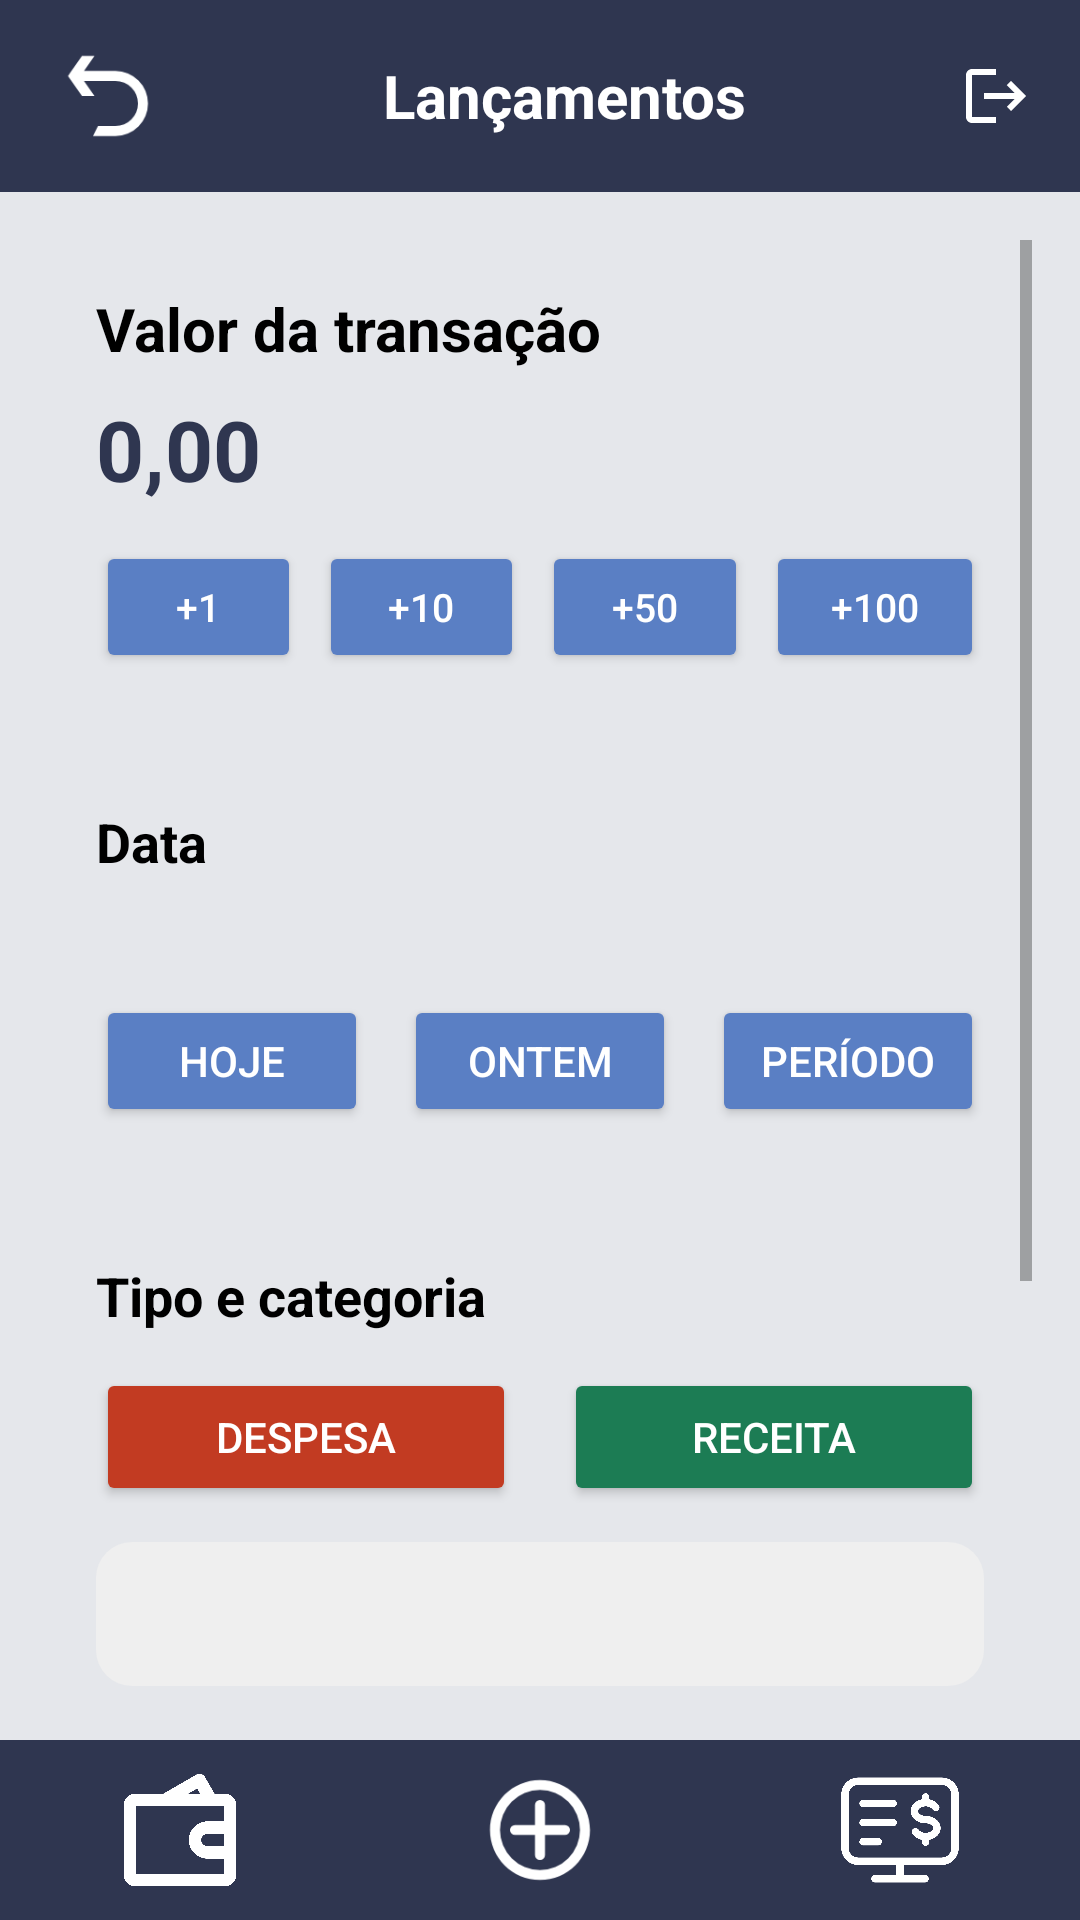

Android layout source for this screen:
<!-- AndroidManifest.xml: application theme Theme.FinControl -->
<!-- res/layout/activity_lancamentos.xml -->
<?xml version="1.0" encoding="utf-8"?>
<androidx.constraintlayout.widget.ConstraintLayout xmlns:android="http://schemas.android.com/apk/res/android"
    xmlns:app="http://schemas.android.com/apk/res-auto"
    android:layout_width="match_parent"
    android:layout_height="match_parent"
    android:background="#E5E7EB">

    <LinearLayout
        android:id="@+id/header"
        android:layout_width="0dp"
        android:layout_height="64dp"
        android:background="#2F3650"
        android:gravity="center_vertical"
        android:orientation="horizontal"
        android:paddingStart="16dp"
        android:paddingEnd="16dp"
        app:layout_constraintTop_toTopOf="parent"
        app:layout_constraintStart_toStartOf="parent"
        app:layout_constraintEnd_toEndOf="parent">

        <ImageView android:id="@+id/btnVoltar" android:layout_width="40dp" android:layout_height="40dp" android:src="@drawable/voltar_icon" />
        <TextView android:layout_width="0dp" android:layout_height="wrap_content" android:layout_weight="1" android:gravity="center" android:text="Lançamentos" android:textColor="#FFFFFF" android:textSize="20sp" android:textStyle="bold" />
        <ImageView android:id="@+id/btnLogout" android:layout_width="24dp" android:layout_height="24dp" android:src="@drawable/logout" />
    </LinearLayout>

    <ScrollView
        android:layout_width="0dp"
        android:layout_height="0dp"
        android:padding="16dp"
        app:layout_constraintTop_toBottomOf="@id/header"
        app:layout_constraintBottom_toTopOf="@id/menu"
        app:layout_constraintStart_toStartOf="parent"
        app:layout_constraintEnd_toEndOf="parent">

        <LinearLayout
            android:layout_width="match_parent"
            android:layout_height="wrap_content"
            android:orientation="vertical">

            <LinearLayout android:layout_width="match_parent" android:layout_height="wrap_content" android:layout_marginBottom="12dp" android:background="@drawable/bg_card_lancamento" android:orientation="vertical" android:padding="16dp">
                <TextView android:layout_width="wrap_content" android:layout_height="wrap_content" android:text="Valor da transação" android:textColor="#000000" android:textSize="20sp" android:textStyle="bold" />
                <EditText android:id="@+id/tvValor" android:layout_width="wrap_content" android:layout_height="wrap_content" android:layout_marginTop="8dp" android:text="0,00" android:textColor="#2F3650" android:textSize="28sp" android:textStyle="bold" android:background="@null" android:inputType="numberDecimal" android:minWidth="80dp" />
                <LinearLayout android:layout_width="match_parent" android:layout_height="wrap_content" android:layout_marginTop="12dp" android:orientation="horizontal">
                    <Button android:id="@+id/btnMais1" android:layout_width="0dp" android:layout_height="44dp" android:layout_weight="1" android:layout_marginEnd="3dp" android:text="+1" android:textSize="13sp" android:insetTop="0dp" android:insetBottom="0dp" android:backgroundTint="#5A7FC4" android:textColor="#FFFFFF" />
                    <Button android:id="@+id/btnMais10" android:layout_width="0dp" android:layout_height="44dp" android:layout_weight="1" android:layout_marginStart="3dp" android:layout_marginEnd="3dp" android:text="+10" android:textSize="13sp" android:insetTop="0dp" android:insetBottom="0dp" android:backgroundTint="#5A7FC4" android:textColor="#FFFFFF" />
                    <Button android:id="@+id/btnMais50" android:layout_width="0dp" android:layout_height="44dp" android:layout_weight="1" android:layout_marginStart="3dp" android:layout_marginEnd="3dp" android:text="+50" android:textSize="13sp" android:insetTop="0dp" android:insetBottom="0dp" android:backgroundTint="#5A7FC4" android:textColor="#FFFFFF" />
                    <Button android:id="@+id/btnMais100" android:layout_width="4dp" android:layout_height="44dp" android:layout_weight="1" android:layout_marginStart="3dp" android:text="+100" android:textSize="13sp" android:insetTop="0dp" android:insetBottom="0dp" android:backgroundTint="#5A7FC4" android:textColor="#FFFFFF" />
                </LinearLayout>
            </LinearLayout>

            <LinearLayout android:layout_width="match_parent" android:layout_height="wrap_content" android:layout_marginBottom="12dp" android:background="@drawable/bg_card_lancamento" android:orientation="vertical" android:padding="16dp">
                <TextView android:layout_width="wrap_content" android:layout_height="wrap_content" android:text="Data" android:textColor="#000000" android:textSize="18sp" android:textStyle="bold" />
                <TextView android:id="@+id/tvDataSelecionada" android:layout_width="wrap_content" android:layout_height="wrap_content" android:layout_marginTop="8dp" android:textColor="#4A4A4A" />
                <LinearLayout android:layout_width="match_parent" android:layout_height="wrap_content" android:layout_marginTop="12dp" android:orientation="horizontal">
                    <Button android:id="@+id/btnHoje" android:layout_width="0dp" android:layout_height="44dp" android:layout_weight="1" android:layout_marginEnd="6dp" android:text="Hoje" android:backgroundTint="#5A7FC4" android:textColor="#FFFFFF" />
                    <Button android:id="@+id/btnOntem" android:layout_width="0dp" android:layout_height="44dp" android:layout_weight="1" android:layout_marginHorizontal="6dp" android:text="Ontem" android:backgroundTint="#5A7FC4" android:textColor="#FFFFFF" />
                    <Button android:id="@+id/btnPeriodo" android:layout_width="0dp" android:layout_height="44dp" android:layout_weight="1" android:layout_marginStart="6dp" android:text="Período" android:backgroundTint="#5A7FC4" android:textColor="#FFFFFF" />
                </LinearLayout>
            </LinearLayout>

            <LinearLayout android:layout_width="match_parent" android:layout_height="wrap_content" android:layout_marginBottom="12dp" android:background="@drawable/bg_card_lancamento" android:orientation="vertical" android:padding="16dp">
                <TextView android:layout_width="wrap_content" android:layout_height="wrap_content" android:text="Tipo e categoria" android:textColor="#000000" android:textSize="18sp" android:textStyle="bold" />
                <LinearLayout android:layout_width="match_parent" android:layout_height="wrap_content" android:layout_marginTop="12dp" android:orientation="horizontal">
                    <Button android:id="@+id/btnDespesa" android:layout_width="0dp" android:layout_height="46dp" android:layout_weight="1" android:layout_marginEnd="8dp" android:text="Despesa" android:backgroundTint="#C23B22" android:textColor="#FFFFFF" />
                    <Button android:id="@+id/btnReceita" android:layout_width="0dp" android:layout_height="46dp" android:layout_weight="1" android:layout_marginStart="8dp" android:text="Receita" android:backgroundTint="#1C7C54" android:textColor="#FFFFFF" />
                </LinearLayout>
                <Spinner android:id="@+id/spinnerCategoria" android:layout_width="match_parent" android:layout_height="48dp" android:layout_marginTop="12dp" android:background="@drawable/bg_input" android:textColor="#252525"/>
                <EditText android:id="@+id/etDescricao" android:layout_width="match_parent" android:layout_height="50dp" android:layout_marginTop="12dp" android:background="@drawable/bg_input" android:hint="Descrição (opcional)" android:textColorHint="@color/hint_color" android:textColor="#252525" android:padding="14dp" />
                <CheckBox android:id="@+id/checkRecorrente" android:layout_width="match_parent" android:layout_height="wrap_content" android:layout_marginTop="12dp" android:text="Repetir mensalmente na mesma data" android:textColor="#4A4A4A" />
            </LinearLayout>

            <Button android:id="@+id/btnAdicionar" android:layout_width="220dp" android:layout_height="56dp" android:layout_gravity="center" android:layout_marginTop="12dp" android:layout_marginBottom="20dp" android:backgroundTint="#2F3650" android:text="ADICIONAR" android:textColor="#FFFFFF" android:textStyle="bold" />
        </LinearLayout>
    </ScrollView>

    <LinearLayout
        android:id="@+id/menu"
        android:layout_width="0dp"
        android:layout_height="60dp"
        android:background="#2F3650"
        android:gravity="center"
        android:orientation="horizontal"
        app:layout_constraintBottom_toBottomOf="parent"
        app:layout_constraintStart_toStartOf="parent"
        app:layout_constraintEnd_toEndOf="parent">
        <ImageView android:id="@+id/btnCarteira" android:layout_width="40dp" android:layout_height="40dp" android:layout_margin="40dp" android:src="@drawable/carteira_icon" />
        <ImageView android:id="@+id/btnGrafico" android:layout_width="40dp" android:layout_height="40dp" android:layout_margin="40dp" android:src="@drawable/adicionar_icon" />
        <ImageView android:id="@+id/btnExtrato" android:layout_width="40dp" android:layout_height="40dp" android:layout_margin="40dp" android:src="@drawable/extrato_icon" />
    </LinearLayout>
</androidx.constraintlayout.widget.ConstraintLayout>
<!-- resources referenced by this layout -->
<resources>
  <color name="hint_color">#252525</color>
  <!-- drawable adicionar_icon: png bitmap (drawable, 4606 bytes) -->
  <!-- drawable bg_input (drawable) -->
  <shape xmlns:android="http://schemas.android.com/apk/res/android">
  
      <solid android:color="#EFEFEF"/>
  
      <corners
          android:radius="12dp"/>
  
  </shape>
  <!-- drawable carteira_icon: png bitmap (drawable, 38466 bytes) -->
  <!-- drawable extrato_icon: png bitmap (drawable, 49404 bytes) -->
  <!-- drawable logout (drawable) -->
  <?xml version="1.0" encoding="utf-8"?>
  <vector xmlns:android="http://schemas.android.com/apk/res/android"
      android:width="24dp"
      android:height="24dp"
      android:viewportWidth="24"
      android:viewportHeight="24"
      android:tint="#FFFFFF">
  
      <path
          android:fillColor="@android:color/white"
          android:pathData="M17,7l-1.41,1.41L18.17,11H8v2h10.17l-2.58,2.58L17,17l5-5zM4,5h8V3H4C2.9,3 2,3.9 2,5v14c0,1.1 0.9,2 2,2h8v-2H4V5z"/>
  </vector>
  <!-- drawable voltar_icon: png bitmap (drawable, 2674 bytes) -->
  <style name="Theme.FinControl" parent="Base.Theme.FinControl" />
  <style name="Base.Theme.FinControl" parent="Theme.AppCompat.Light.NoActionBar">
          <item name="colorPrimary">#2F3650</item>
          <item name="colorPrimaryDark">#2F3650</item>
          <item name="colorAccent">#4BBFCE</item>
          <item name="android:windowBackground">#F2F2F2</item>
          <item name="android:fitsSystemWindows">true</item>
          <item name="android:statusBarColor">#2F3650</item>
      </style>
</resources>
